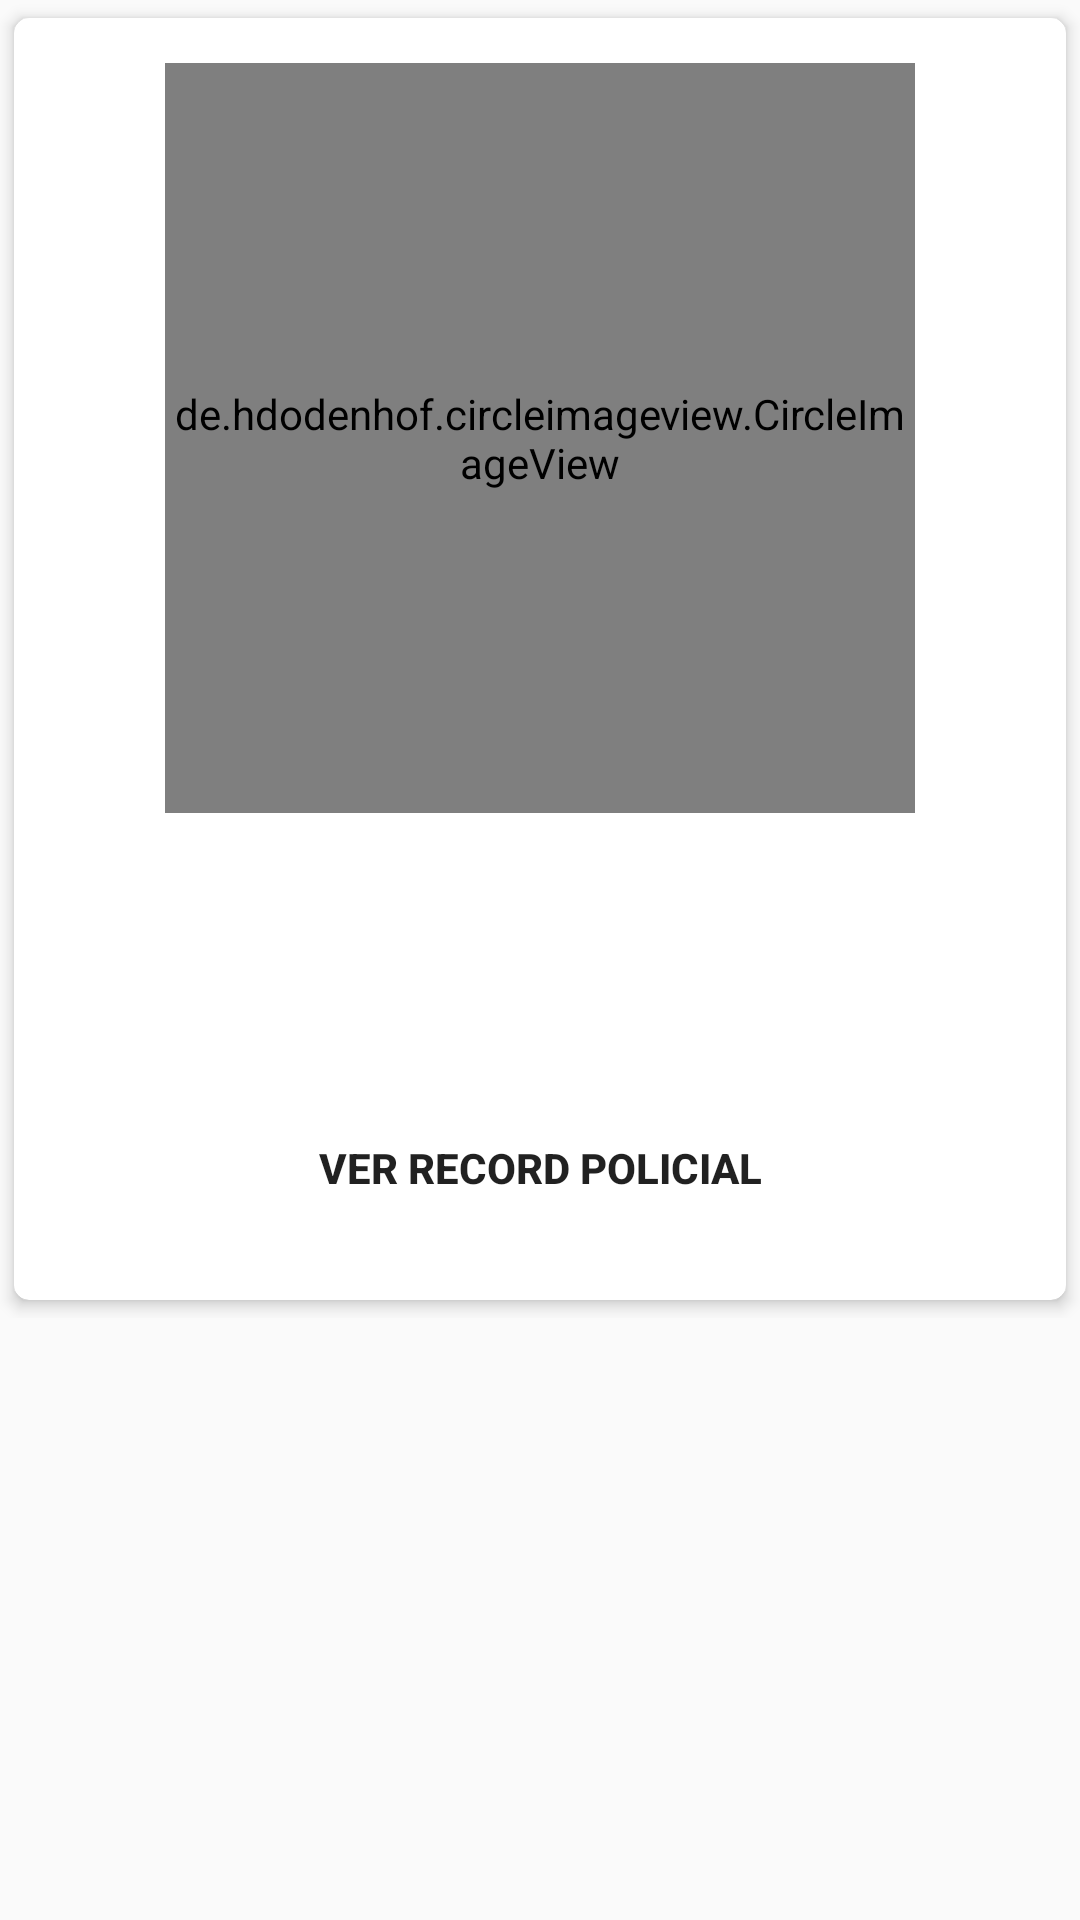

Produce the Android XML layout that renders to this screen, including the resource entries it uses.
<!-- AndroidManifest.xml: application theme AppTheme -->
<!-- res/layout/fragment_consulta_previa.xml -->
<?xml version="1.0" encoding="utf-8"?>
<RelativeLayout
    xmlns:android="http://schemas.android.com/apk/res/android"
    xmlns:app="http://schemas.android.com/apk/res-auto"
    xmlns:card_view="http://schemas.android.com/apk/res-auto"
    android:layout_width="match_parent"
    android:layout_height="match_parent">

    <LinearLayout
        android:id="@+id/contentView"
        android:layout_width="match_parent"
        android:layout_height="wrap_content"
        android:orientation="vertical">

        <androidx.cardview.widget.CardView
            android:id="@+id/card_view"
            android:layout_width="match_parent"
            android:layout_height="wrap_content"
            android:layout_gravity="center"
            card_view:cardCornerRadius="5dp"
            card_view:cardElevation="3dp"
            card_view:cardUseCompatPadding="true">

        <LinearLayout
            android:layout_width="match_parent"
            android:layout_height="wrap_content"
            android:orientation="vertical"
            android:gravity="center_vertical">

            <RelativeLayout
                android:layout_width="match_parent"
                android:layout_height="wrap_content"
                android:padding="15dp">

                <de.hdodenhof.circleimageview.CircleImageView
                    android:id="@+id/profilePicture"
                    android:layout_width="250dp"
                    android:layout_height="250dp"
                    android:layout_centerInParent="true"
                    android:src="@drawable/men"
                    app:civ_border_color="@color/colorPrimary"
                    app:civ_border_width="10dp" />

            </RelativeLayout>

            <TextView
                android:id="@+id/textNombre"
                android:paddingTop="10dp"
                android:paddingBottom="20dp"
                android:layout_width="match_parent"
                android:layout_height="wrap_content"
                android:gravity="center"
                android:textStyle="bold"
                android:textAppearance="@style/TextAppearance.AppCompat.Large"/>

            

            <Button
                android:id="@+id/btnRecord"
                android:layout_width="match_parent"
                android:layout_height="wrap_content"
                android:text="@string/profile_button_record"
                android:layout_margin="20dp"
                android:textStyle="bold"
                android:background="@drawable/trading_button_effect"/>

        </LinearLayout>

        </androidx.cardview.widget.CardView>

    </LinearLayout>

    <ProgressBar
        android:id="@+id/progressView"
        android:layout_width="wrap_content"
        android:layout_height="wrap_content"
        android:layout_centerInParent="true"
        android:visibility="gone"/>

</RelativeLayout>
<!-- resources referenced by this layout -->
<resources>
  <color name="colorPrimary">#252A2B</color>
  <color name="colorPrimaryDark">#000</color>
  <string name="profile_button_record">Ver record policial</string>
  <style name="AppTheme" parent="Theme.AppCompat.Light.DarkActionBar">
          
          <item name="colorPrimary">@color/colorPrimary</item>
          <item name="colorPrimaryDark">@color/colorPrimaryDark</item>
          <item name="colorAccent">@color/colorAccent</item>
  
          <item name="colorControlNormal">#c5c5c5</item>
          <item name="colorControlActivated">@color/colorAccent</item>
          <item name="colorControlHighlight">@color/colorAccent</item>
          <item name="android:textColorHint">@color/colorHint</item>
          <item name="editTextColor">@color/white</item>
      </style>
  <color name="colorAccent">#FFDC10</color>
  <color name="colorHint">#a4a4a4</color>
  <color name="white">#FFF</color>
</resources>
